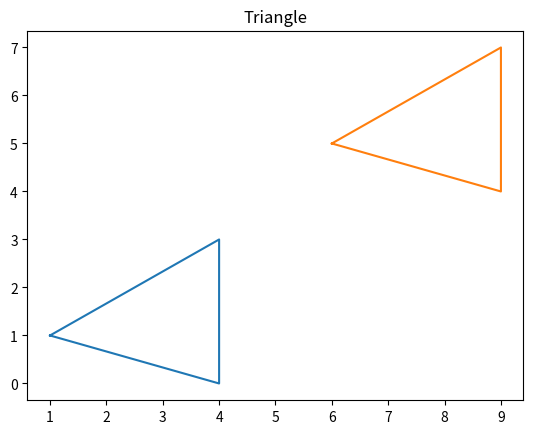

The script that saved this image:
import matplotlib.pyplot as plt
p=[0,0,0,0]
q=[0,0,0,0]
tx=5
ty=4
#x axis
x=[1,4,4,1]
#y axis
y=[1,3,0,1]
for i in range(4):
  p[i]=x[i]+tx
  q[i]=y[i]+ty
plt.plot(x,y)
plt.plot(p,q)
plt.title('Triangle')
plt.show()